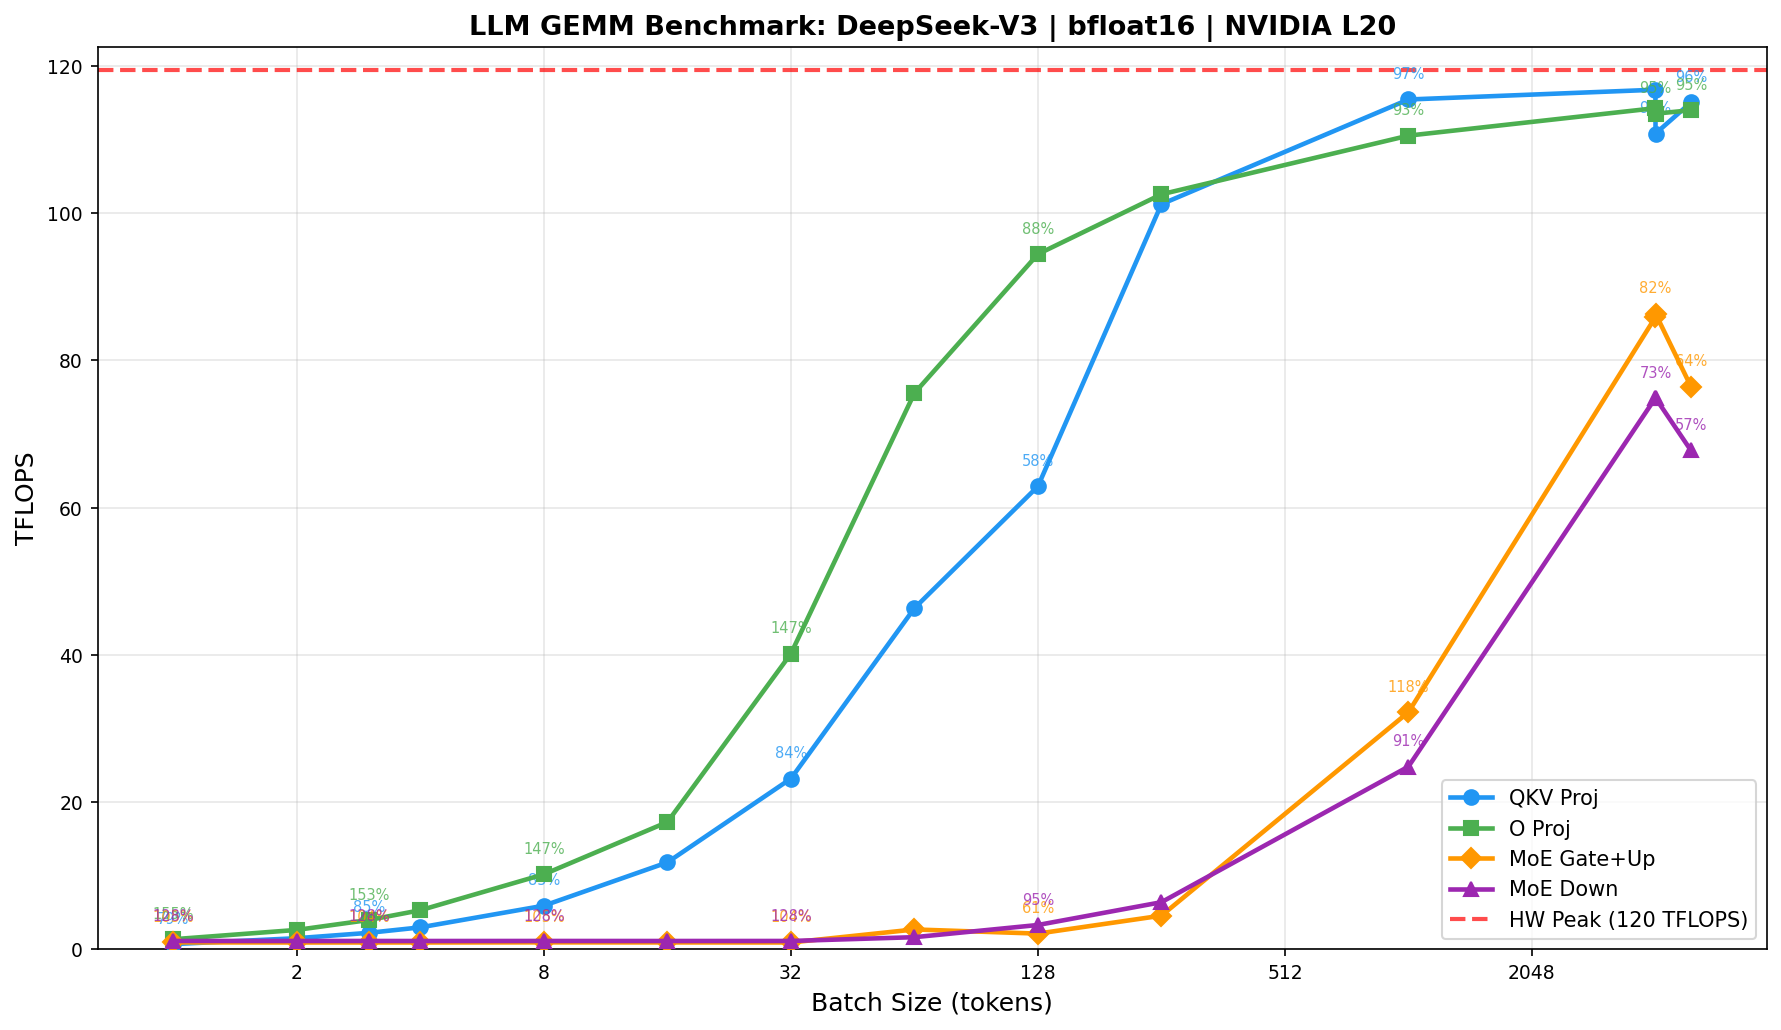

The file beside this chart, header and first rows:
device, model, workload, category, description, batch_size, tp, dtype, M, N, K, median_time_ms, std_time_ms, tflops, theory_tflops, mfu_pct, bandwidth_gbps, mbu_pct
NVIDIA L20, DeepSeek-V3, QKV_Proj, attention, Fused QKV projection (128 q_head, 128 kv…, 1, 1, bfloat16, 1, 49152, 7168, 1.036, 0.0087, 0.6803, 0.8639, 78.76, 680.5, 78.76
NVIDIA L20, DeepSeek-V3, O_Proj, attention, Attention output projection, 1, 1, bfloat16, 1, 7168, 7168, 0.0768, 0.0022, 1.339, 0.8638, 155, 1339, 155
NVIDIA L20, DeepSeek-V3, MoE_Gate_Up, moe, MoE expert gate+up (top8/256, ~1 tokens/…, 1, 1, bfloat16, 1, 4096, 7168, 0.0645, 0.0012, 0.9102, 0.8637, 105.4, 910.6, 105.4
NVIDIA L20, DeepSeek-V3, MoE_Down, moe, MoE expert down projection (~1 tokens/ex…, 1, 1, bfloat16, 1, 7168, 2048, 0.0266, 0.0024, 1.103, 0.8635, 127.7, 1103, 127.7
NVIDIA L20, DeepSeek-V3, QKV_Proj, attention, Fused QKV projection (128 q_head, 128 kv…, 2, 1, bfloat16, 2, 49152, 7168, 0.9544, 0.0078, 1.477, 1.727, 85.48, 738.5, 85.48
NVIDIA L20, DeepSeek-V3, O_Proj, attention, Attention output projection, 2, 1, bfloat16, 2, 7168, 7168, 0.0788, 0.0065, 2.607, 1.727, 150.9, 1304, 150.9
NVIDIA L20, DeepSeek-V3, MoE_Gate_Up, moe, MoE expert gate+up (top8/256, ~1 tokens/…, 2, 1, bfloat16, 1, 4096, 7168, 0.0655, 0.0024, 0.8960, 0.8637, 103.7, 896.3, 103.7
NVIDIA L20, DeepSeek-V3, MoE_Down, moe, MoE expert down projection (~1 tokens/ex…, 2, 1, bfloat16, 1, 7168, 2048, 0.0266, 0.0006, 1.103, 0.8635, 127.7, 1103, 127.7
NVIDIA L20, DeepSeek-V3, QKV_Proj, attention, Fused QKV projection (128 q_head, 128 kv…, 3, 1, bfloat16, 3, 49152, 7168, 0.9554, 0.0065, 2.213, 2.591, 85.40, 737.9, 85.40
NVIDIA L20, DeepSeek-V3, O_Proj, attention, Attention output projection, 3, 1, bfloat16, 3, 7168, 7168, 0.0778, 0.0023, 3.96, 2.59, 152.9, 1321, 152.9
NVIDIA L20, DeepSeek-V3, MoE_Gate_Up, moe, MoE expert gate+up (top8/256, ~1 tokens/…, 3, 1, bfloat16, 1, 4096, 7168, 0.0655, 0.0022, 0.8960, 0.8637, 103.7, 896.3, 103.7
NVIDIA L20, DeepSeek-V3, MoE_Down, moe, MoE expert down projection (~1 tokens/ex…, 3, 1, bfloat16, 1, 7168, 2048, 0.0266, 0.0012, 1.103, 0.8635, 127.7, 1103, 127.7
NVIDIA L20, DeepSeek-V3, QKV_Proj, attention, Fused QKV projection (128 q_head, 128 kv…, 4, 1, bfloat16, 4, 49152, 7168, 0.9544, 0.0055, 2.953, 3.454, 85.51, 738.8, 85.51
NVIDIA L20, DeepSeek-V3, O_Proj, attention, Attention output projection, 4, 1, bfloat16, 4, 7168, 7168, 0.0778, 0.0013, 5.282, 3.452, 153, 1322, 153
NVIDIA L20, DeepSeek-V3, MoE_Gate_Up, moe, MoE expert gate+up (top8/256, ~1 tokens/…, 4, 1, bfloat16, 1, 4096, 7168, 0.0655, 0.0019, 0.8960, 0.8637, 103.7, 896.3, 103.7
NVIDIA L20, DeepSeek-V3, MoE_Down, moe, MoE expert down projection (~1 tokens/ex…, 4, 1, bfloat16, 1, 7168, 2048, 0.0267, 0.0015, 1.099, 0.8635, 127.3, 1099, 127.3
NVIDIA L20, DeepSeek-V3, QKV_Proj, attention, Fused QKV projection (128 q_head, 128 kv…, 8, 1, bfloat16, 8, 49152, 7168, 0.9554, 0.0062, 5.9, 6.903, 85.47, 738.5, 85.47
NVIDIA L20, DeepSeek-V3, O_Proj, attention, Attention output projection, 8, 1, bfloat16, 8, 7168, 7168, 0.0809, 0.0010, 10.16, 6.897, 147.3, 1273, 147.3
NVIDIA L20, DeepSeek-V3, MoE_Gate_Up, moe, MoE expert gate+up (top8/256, ~1 tokens/…, 8, 1, bfloat16, 1, 4096, 7168, 0.0645, 0.0038, 0.9102, 0.8637, 105.4, 910.6, 105.4
NVIDIA L20, DeepSeek-V3, MoE_Down, moe, MoE expert down projection (~1 tokens/ex…, 8, 1, bfloat16, 1, 7168, 2048, 0.0266, 0.0010, 1.103, 0.8635, 127.7, 1103, 127.7
NVIDIA L20, DeepSeek-V3, QKV_Proj, attention, Fused QKV projection (128 q_head, 128 kv…, 16, 1, bfloat16, 16, 49152, 7168, 0.9568, 0.0065, 11.78, 13.79, 85.45, 738.3, 85.45
NVIDIA L20, DeepSeek-V3, O_Proj, attention, Attention output projection, 16, 1, bfloat16, 16, 7168, 7168, 0.0952, 0.0026, 17.26, 13.76, 125.5, 1084, 125.5
NVIDIA L20, DeepSeek-V3, MoE_Gate_Up, moe, MoE expert gate+up (top8/256, ~1 tokens/…, 16, 1, bfloat16, 1, 4096, 7168, 0.0650, 0.0012, 0.9028, 0.8637, 104.5, 903.2, 104.5
NVIDIA L20, DeepSeek-V3, MoE_Down, moe, MoE expert down projection (~1 tokens/ex…, 16, 1, bfloat16, 1, 7168, 2048, 0.0267, 0.0024, 1.1, 0.8635, 127.4, 1101, 127.4
NVIDIA L20, DeepSeek-V3, QKV_Proj, attention, Fused QKV projection (128 q_head, 128 kv…, 32, 1, bfloat16, 32, 49152, 7168, 0.9733, 0.0061, 23.17, 27.51, 84.22, 727.7, 84.22
NVIDIA L20, DeepSeek-V3, O_Proj, attention, Attention output projection, 32, 1, bfloat16, 32, 7168, 7168, 0.0819, 0.0033, 40.15, 27.4, 146.5, 1266, 146.5
NVIDIA L20, DeepSeek-V3, MoE_Gate_Up, moe, MoE expert gate+up (top8/256, ~1 tokens/…, 32, 1, bfloat16, 1, 4096, 7168, 0.0655, 0.0053, 0.8960, 0.8637, 103.7, 896.3, 103.7
NVIDIA L20, DeepSeek-V3, MoE_Down, moe, MoE expert down projection (~1 tokens/ex…, 32, 1, bfloat16, 1, 7168, 2048, 0.0266, 0.0024, 1.103, 0.8635, 127.7, 1103, 127.7
NVIDIA L20, DeepSeek-V3, QKV_Proj, attention, Fused QKV projection (128 q_head, 128 kv…, 64, 1, bfloat16, 64, 49152, 7168, 0.9734, 0.0046, 46.33, 54.74, 84.64, 731.3, 84.64
NVIDIA L20, DeepSeek-V3, O_Proj, attention, Attention output projection, 64, 1, bfloat16, 64, 7168, 7168, 0.0870, 0.0028, 75.56, 54.33, 139.1, 1202, 139.1
NVIDIA L20, DeepSeek-V3, MoE_Gate_Up, moe, MoE expert gate+up (top8/256, ~2 tokens/…, 64, 1, bfloat16, 2, 4096, 7168, 0.0440, 0.0027, 2.667, 1.727, 154.5, 1335, 154.5
NVIDIA L20, DeepSeek-V3, MoE_Down, moe, MoE expert down projection (~2 tokens/ex…, 64, 1, bfloat16, 2, 7168, 2048, 0.0363, 0.0014, 1.617, 1.726, 93.68, 809.4, 93.68
NVIDIA L20, DeepSeek-V3, QKV_Proj, attention, Fused QKV projection (128 q_head, 128 kv…, 128, 1, bfloat16, 128, 49152, 7168, 1.434, 0.0080, 62.89, 108.4, 58.03, 501.4, 58.03
NVIDIA L20, DeepSeek-V3, O_Proj, attention, Attention output projection, 128, 1, bfloat16, 128, 7168, 7168, 0.1393, 0.0056, 94.45, 106.8, 88.45, 764.2, 88.45
NVIDIA L20, DeepSeek-V3, MoE_Gate_Up, moe, MoE expert gate+up (top8/256, ~4 tokens/…, 128, 1, bfloat16, 4, 4096, 7168, 0.1116, 0.0030, 2.104, 3.451, 60.98, 526.9, 60.98
NVIDIA L20, DeepSeek-V3, MoE_Down, moe, MoE expert down projection (~4 tokens/ex…, 128, 1, bfloat16, 4, 7168, 2048, 0.0359, 0.0011, 3.274, 3.447, 94.97, 820.5, 94.97
NVIDIA L20, DeepSeek-V3, QKV_Proj, attention, Fused QKV projection (128 q_head, 128 kv…, 256, 1, bfloat16, 256, 49152, 7168, 1.782, 0.0071, 101.2, 119.5, 84.72, 411.6, 47.64
NVIDIA L20, DeepSeek-V3, O_Proj, attention, Attention output projection, 256, 1, bfloat16, 256, 7168, 7168, 0.2564, 0.0062, 102.6, 119.5, 85.84, 429.3, 49.69
NVIDIA L20, DeepSeek-V3, MoE_Gate_Up, moe, MoE expert gate+up (top8/256, ~8 tokens/…, 256, 1, bfloat16, 8, 4096, 7168, 0.1034, 0.0043, 4.542, 6.891, 65.91, 569.5, 65.91
NVIDIA L20, DeepSeek-V3, MoE_Down, moe, MoE expert down projection (~8 tokens/ex…, 256, 1, bfloat16, 8, 7168, 2048, 0.0369, 0.0013, 6.372, 6.878, 92.64, 800.4, 92.64
NVIDIA L20, DeepSeek-V3, QKV_Proj, attention, Fused QKV projection (128 q_head, 128 kv…, 1024, 1, bfloat16, 1024, 49152, 7168, 6.249, 0.0150, 115.5, 119.5, 96.63, 131.2, 15.19
NVIDIA L20, DeepSeek-V3, O_Proj, attention, Attention output projection, 1024, 1, bfloat16, 1024, 7168, 7168, 0.9518, 0.0069, 110.6, 119.5, 92.51, 138.8, 16.07
NVIDIA L20, DeepSeek-V3, MoE_Gate_Up, moe, MoE expert gate+up (top8/256, ~32 tokens…, 1024, 1, bfloat16, 32, 4096, 7168, 0.0584, 0.0035, 32.19, 27.31, 117.9, 1018, 117.9
NVIDIA L20, DeepSeek-V3, MoE_Down, moe, MoE expert down projection (~32 tokens/e…, 1024, 1, bfloat16, 32, 7168, 2048, 0.0379, 0.0008, 24.8, 27.1, 91.49, 790.5, 91.49
NVIDIA L20, DeepSeek-V3, QKV_Proj, attention, Fused QKV projection (128 q_head, 128 kv…, 4096, 1, bfloat16, 4096, 49152, 7168, 24.71, 0.0208, 116.8, 119.5, 97.74, 47.18, 5.46
NVIDIA L20, DeepSeek-V3, O_Proj, attention, Attention output projection, 4096, 1, bfloat16, 4096, 7168, 7168, 3.683, 0.0109, 114.3, 119.5, 95.64, 59.79, 6.92
NVIDIA L20, DeepSeek-V3, MoE_Gate_Up, moe, MoE expert gate+up (top8/256, ~128 token…, 4096, 1, bfloat16, 128, 4096, 7168, 0.0875, 0.0019, 85.88, 105.4, 81.47, 703.9, 81.47
NVIDIA L20, DeepSeek-V3, MoE_Down, moe, MoE expert down projection (~128 tokens/…, 4096, 1, bfloat16, 128, 7168, 2048, 0.0502, 0.0023, 74.9, 102.4, 73.17, 632.2, 73.17
NVIDIA L20, DeepSeek-V3, QKV_Proj, attention, Fused QKV projection (128 q_head, 128 kv…, 4099, 1, bfloat16, 4099, 49152, 7168, 26.06, 0.0858, 110.8, 119.5, 92.75, 44.76, 5.18
NVIDIA L20, DeepSeek-V3, O_Proj, attention, Attention output projection, 4099, 1, bfloat16, 4099, 7168, 7168, 3.71, 0.0071, 113.5, 119.5, 95.01, 59.38, 6.87
NVIDIA L20, DeepSeek-V3, MoE_Gate_Up, moe, MoE expert gate+up (top8/256, ~128 token…, 4099, 1, bfloat16, 128, 4096, 7168, 0.0870, 0.0014, 86.35, 105.4, 81.92, 707.8, 81.92
NVIDIA L20, DeepSeek-V3, MoE_Down, moe, MoE expert down projection (~128 tokens/…, 4099, 1, bfloat16, 128, 7168, 2048, 0.0502, 0.0014, 74.9, 102.4, 73.17, 632.2, 73.17
NVIDIA L20, DeepSeek-V3, QKV_Proj, attention, Fused QKV projection (128 q_head, 128 kv…, 5000, 1, bfloat16, 5000, 49152, 7168, 30.62, 0.0783, 115.1, 119.5, 96.29, 41.41, 4.79
NVIDIA L20, DeepSeek-V3, O_Proj, attention, Attention output projection, 5000, 1, bfloat16, 5000, 7168, 7168, 4.507, 0.0189, 114, 119.5, 95.41, 54.61, 6.32
NVIDIA L20, DeepSeek-V3, MoE_Gate_Up, moe, MoE expert gate+up (top8/256, ~156 token…, 5000, 1, bfloat16, 156, 4096, 7168, 0.1198, 0.0019, 76.46, 119.5, 63.98, 519.5, 60.12
NVIDIA L20, DeepSeek-V3, MoE_Down, moe, MoE expert down projection (~156 tokens/…, 5000, 1, bfloat16, 156, 7168, 2048, 0.0676, 0.0015, 67.77, 119.5, 56.71, 477, 55.20
